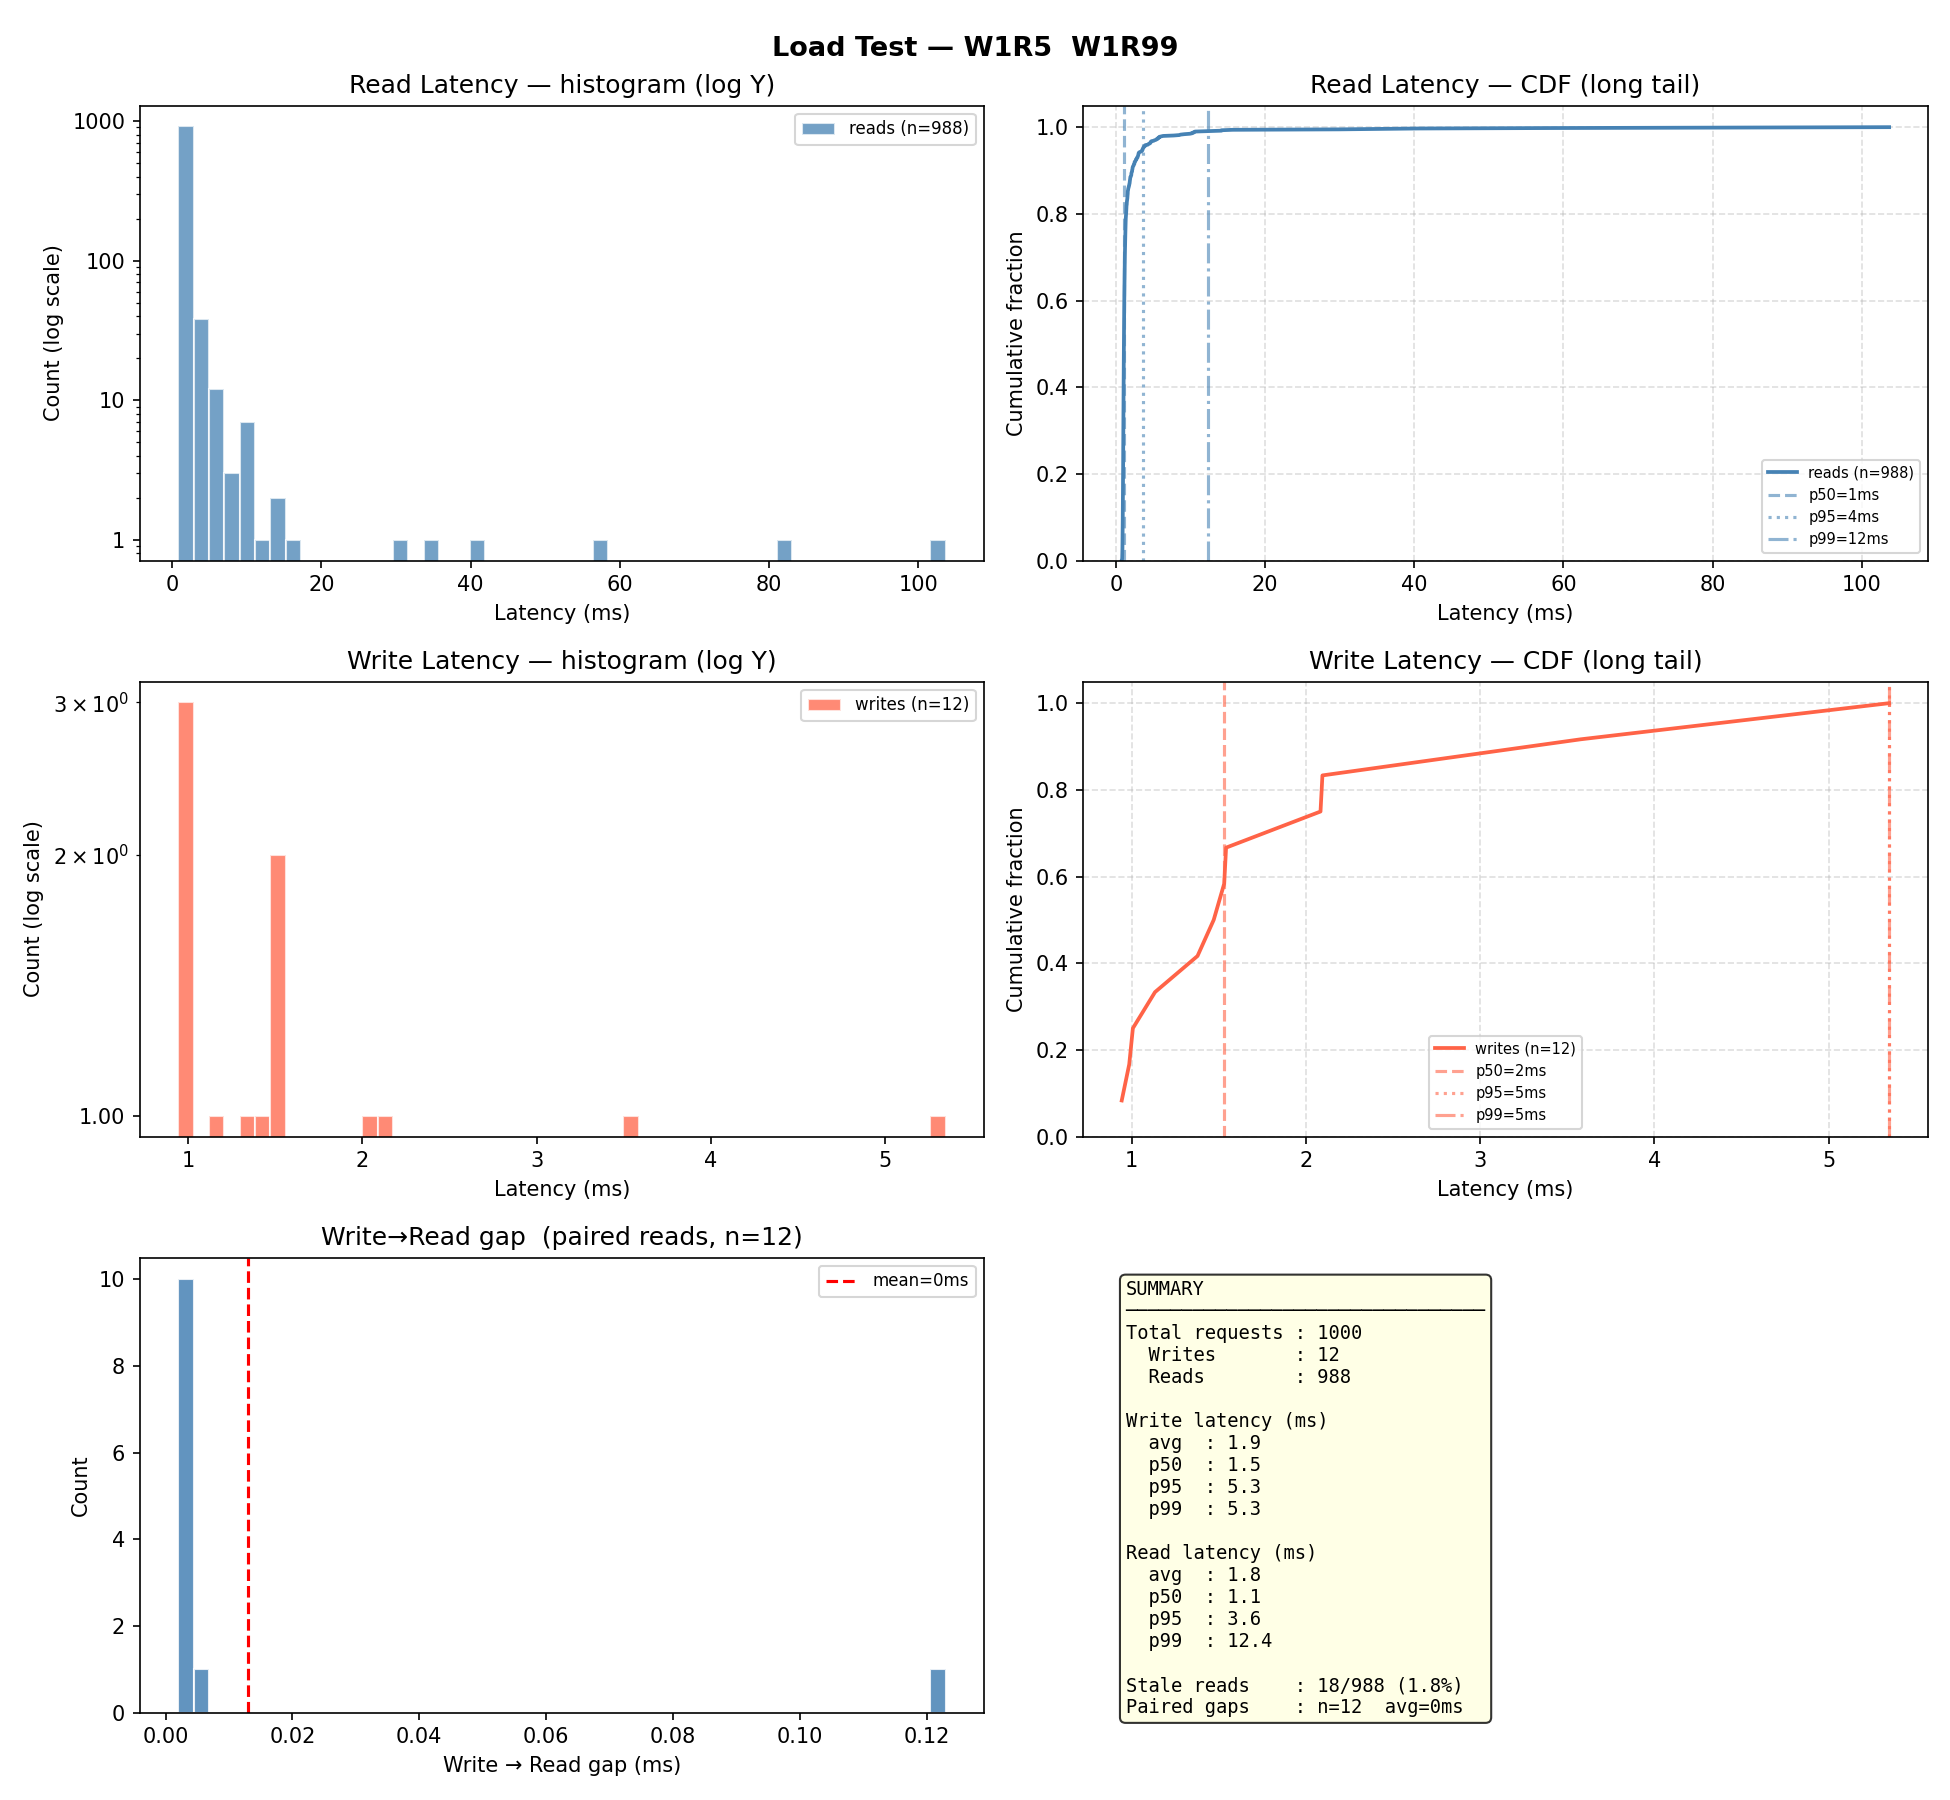

The table this chart was drawn from, first rows:
op_type, key, latency_ms, status_code, ok, stale, write_read_gap_ms, node
read, key-0078, 14.15, 404, True, False, , http://localhost:8005
read, key-0034, 4.272, 404, True, False, , http://localhost:8002
read, key-0019, 3.01, 404, True, False, , http://localhost:8005
read, key-0067, 3.32, 404, True, False, , http://localhost:8005
read, key-0083, 2.916, 404, True, False, , http://localhost:8005
read, key-0016, 8.52, 404, True, False, , http://localhost:8004
read, key-0004, 1.596, 404, True, False, , http://localhost:8005
read, key-0097, 2.27, 404, True, False, , http://localhost:8004
write, key-0015, 3.578, 201, True, , , http://localhost:8001
read, key-0015, 7.765, 404, True, True, 0.005, http://localhost:8003
read, key-0002, 1.959, 404, True, False, , http://localhost:8005
read, key-0071, 1.639, 404, True, False, , http://localhost:8002
read, key-0084, 1.948, 404, True, False, , http://localhost:8004
read, key-0057, 1.901, 404, True, False, , http://localhost:8004
read, key-0055, 1.267, 404, True, False, , http://localhost:8003
read, key-0003, 1.126, 404, True, False, , http://localhost:8002
read, key-0035, 1.201, 404, True, False, , http://localhost:8003
read, key-0088, 1.301, 404, True, False, , http://localhost:8002
read, key-0092, 1.237, 404, True, False, , http://localhost:8002
read, key-0056, 1.609, 404, True, False, , http://localhost:8003
read, key-0000, 1.122, 404, True, False, , http://localhost:8005
read, key-0062, 1.175, 404, True, False, , http://localhost:8005
read, key-0076, 1.294, 404, True, False, , http://localhost:8005
read, key-0033, 1.081, 404, True, False, , http://localhost:8005
read, key-0070, 1.1, 404, True, False, , http://localhost:8003
read, key-0044, 1.074, 404, True, False, , http://localhost:8002
read, key-0004, 1.02, 404, True, False, , http://localhost:8003
read, key-0012, 2.107, 404, True, False, , http://localhost:8004
read, key-0019, 1.377, 404, True, False, , http://localhost:8005
read, key-0071, 1.292, 404, True, False, , http://localhost:8003
read, key-0086, 1.189, 404, True, False, , http://localhost:8003
read, key-0084, 1.107, 404, True, False, , http://localhost:8002
read, key-0046, 1.106, 404, True, False, , http://localhost:8003
read, key-0099, 1.121, 404, True, False, , http://localhost:8005
read, key-0005, 1.21, 404, True, False, , http://localhost:8003
read, key-0032, 1.221, 404, True, False, , http://localhost:8003
read, key-0034, 1.04, 404, True, False, , http://localhost:8004
read, key-0091, 1.154, 404, True, False, , http://localhost:8004
read, key-0053, 0.952, 404, True, False, , http://localhost:8003
read, key-0048, 1.193, 404, True, False, , http://localhost:8005
read, key-0048, 1.164, 404, True, False, , http://localhost:8004
read, key-0070, 1.135, 404, True, False, , http://localhost:8002
read, key-0084, 0.987, 404, True, False, , http://localhost:8005
read, key-0022, 0.983, 404, True, False, , http://localhost:8005
read, key-0006, 0.994, 404, True, False, , http://localhost:8004
read, key-0031, 1.035, 404, True, False, , http://localhost:8002
read, key-0084, 1.014, 404, True, False, , http://localhost:8002
read, key-0096, 1.249, 404, True, False, , http://localhost:8005
read, key-0066, 1.349, 404, True, False, , http://localhost:8002
read, key-0053, 1.187, 404, True, False, , http://localhost:8005
read, key-0068, 1.048, 404, True, False, , http://localhost:8005
read, key-0070, 0.925, 404, True, False, , http://localhost:8003
read, key-0075, 1.024, 404, True, False, , http://localhost:8004
read, key-0067, 1.181, 404, True, False, , http://localhost:8004
read, key-0003, 1.018, 404, True, False, , http://localhost:8002
read, key-0007, 1.393, 404, True, False, , http://localhost:8005
read, key-0009, 1.036, 404, True, False, , http://localhost:8004
read, key-0003, 0.917, 404, True, False, , http://localhost:8004
read, key-0015, 1.023, 404, True, True, , http://localhost:8005
read, key-0032, 0.919, 404, True, False, , http://localhost:8003
... 940 more rows
